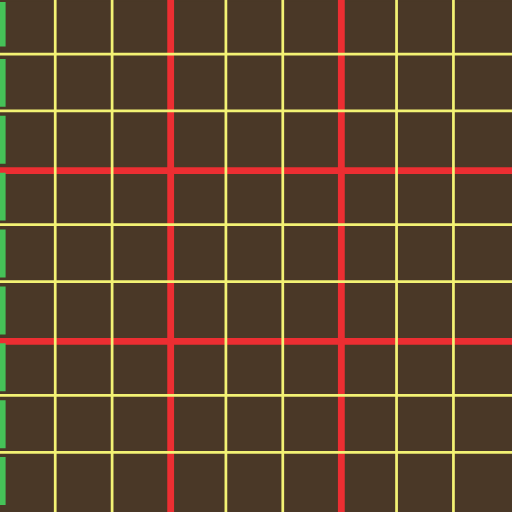
t = 0.00 s
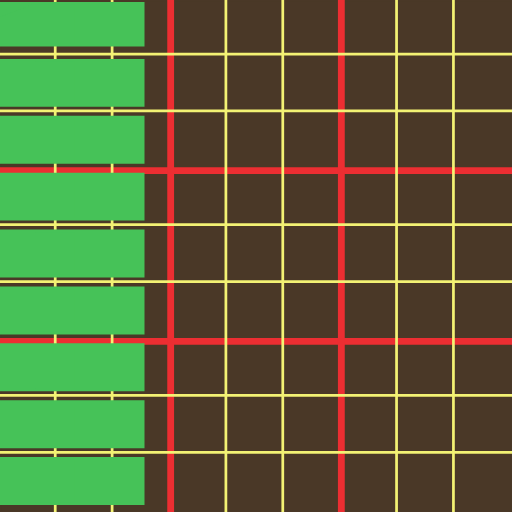
t = 0.75 s
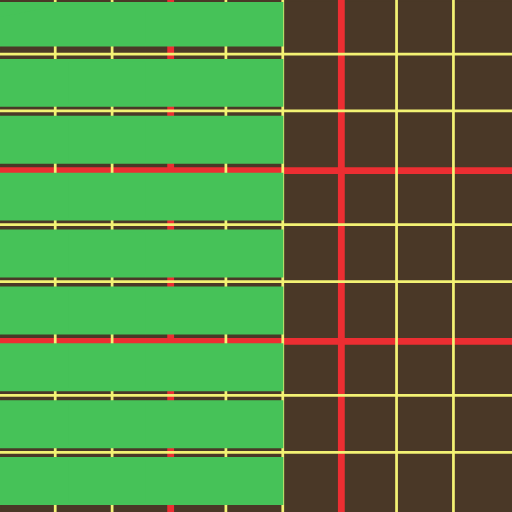
t = 1.50 s
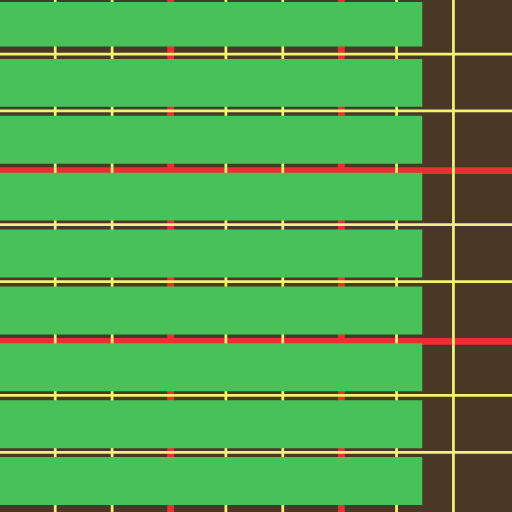
t = 2.25 s

The animated SVG that drew these frames (rendered in a browser with its animation timeline set to each time). Animation: 1 SMIL element (animateTransform=1); one cycle of 3.00 s, repeats indefinitely.

<?xml version="1.0" encoding="UTF-8" standalone="no"?>
<svg id="svg139" xmlns:rdf="http://www.w3.org/1999/02/22-rdf-syntax-ns#" xmlns="http://www.w3.org/2000/svg" viewBox="0 0 75 75" height="75" width="75" version="1.1" xmlns:cc="http://creativecommons.org/ns#" xmlns:dc="http://purl.org/dc/elements/1.1/">
 <metadata id="metadata32">
  <rdf:RDF>
   <cc:Work rdf:about="">
    <dc:format>image/svg+xml</dc:format>
    <dc:type rdf:resource="http://purl.org/dc/dcmitype/StillImage"/>
    <dc:title/>
   </cc:Work>
  </rdf:RDF>
 </metadata>
  <path
     d="M 0,0 H 75 V 75 H 0 Z"
     id="path2"
     style="fill:#4a3827;stroke:#4a3827;stroke-width:0.4;stroke-opacity:1"
  />
  <g
     id="reds"
     style="fill:#46c258;fill-opacity:1;stroke:#ec2e32;stroke-width:1.0;stroke-opacity:1">
    <path
       style="fill:#46c258;fill-opacity:1;stroke:#ec2e32;stroke-width:1.0;stroke-opacity:1"
       d="M 0,50 H 75"
       id="path898"
    />
    <path   
       id="path904"
       d="M 0,25 H 75"
       style="fill:#46c258;fill-opacity:1;stroke:#ec2e32;stroke-width:1.0;stroke-opacity:1" />
    <path   
       id="path914"
       d="M 25,75 V 0"
       style="fill:#46c258;fill-opacity:1;stroke:#ec2e32;stroke-width:1.0;stroke-opacity:1" />
    <path
       style="fill:#46c258;fill-opacity:1;stroke:#ec2e32;stroke-width:1.0;stroke-opacity:1"
       d="M 50,75 V 0"
       id="path920"
    />
  </g>
  <g
     id="yellows">
    <path
       style="fill:none;stroke:#f3f274;stroke-width:0.4;stroke-opacity:1"
       d="M 0,66.250024 H 75"
       id="path894"
    />
    <path   
       id="path896"
       d="M 0,57.917024 H 75"
       style="fill:none;stroke:#f3f274;stroke-width:0.4;stroke-opacity:1" />
    <path   
       id="path900"
       d="M 0,41.251024 H 75"
       style="fill:none;stroke:#f3f274;stroke-width:0.4;stroke-opacity:1" />
    <path
       style="fill:none;stroke:#f3f274;stroke-width:0.4;stroke-opacity:1"
       d="M 0,32.918024 H 75"
       id="path902"
    />
    <path
       style="fill:none;stroke:#f3f274;stroke-width:0.4;stroke-opacity:1"
       d="M 0,16.252024 H 75"
       id="path906"
    />
    <path   
       id="path908"
       d="M 0,7.919024 H 75"
       style="fill:none;stroke:#f3f274;stroke-width:0.4;stroke-opacity:1" />
    <path   
       id="path910"
       d="M 8.0905005,75 V 0"
       style="fill:none;stroke:#f3f274;stroke-width:0.4;stroke-opacity:1" />
    <path
       style="fill:none;stroke:#f3f274;stroke-width:0.4;stroke-opacity:1"
       d="M 16.4235,75 V 0"
       id="path912"
    />
    <path
       style="fill:none;stroke:#f3f274;stroke-width:0.4;stroke-opacity:1"
       d="M 33.089499,75 V 0"
       id="path916"
    />
    <path   
       id="path918"
       d="M 41.422499,75 V 0"
       style="fill:none;stroke:#f3f274;stroke-width:0.4;stroke-opacity:1" />
    <path   
       id="path922"
       d="M 58.0885,75 V 0"
       style="fill:none;stroke:#f3f274;stroke-width:0.4;stroke-opacity:1" />
    <path
       style="fill:none;stroke:#f3f274;stroke-width:0.4;stroke-opacity:1"
       d="M 66.421499,75 V 0"
       id="path924"
    />
  </g>
  <g
     id="rect">
    <path
       style="fill:#46c258;stroke:#46c258;stroke-width:0.4;"   
       id="path4563"
       d="m 0,67.160976 h 0.62204725 v 6.622048 h -0.62204725 z" />
    <path
       d="m 0,58.827976 h 0.62204725 v 6.622048 h -0.62204725 z"
       id="path4565"   
       style="fill:#46c258;stroke:#46c258;stroke-width:0.4;" />
    <path
       style="fill:#46c258;stroke:#46c258;stroke-width:0.4;"   
       id="path4567"
       d="m 0,50.494976 h 0.62204725 v 6.622048 h -0.62204725 z" />
    <path
       d="m 0,42.161976 h 0.62204725 v 6.622048 h -0.62204725 z"
       id="path4569"   
       style="fill:#46c258;stroke:#46c258;stroke-width:0.4;" />
    <path
       style="fill:#46c258;stroke:#46c258;stroke-width:0.4;"   
       id="path4571"
       d="m 0,33.828976 h 0.62204725 v 6.622048 h -0.62204725 z" />
    <path
       d="m 0,25.495976 h 0.62204725 v 6.622048 h -0.62204725 z"
       id="path4573"   
       style="fill:#46c258;stroke:#46c258;stroke-width:0.4;" />
    <path
       style="fill:#46c258;stroke:#46c258;stroke-width:0.4;"   
       id="path4575"
       d="m 0,17.162976 h 0.62204725 v 6.622048 h -0.62204725 z" />
    <path
       d="m 0,8.829976 h 0.62204725 v 6.622048 h -0.62204725 z"
       id="path4577"   
       style="fill:#46c258;stroke:#46c258;stroke-width:0.4;" />
    <path
       style="fill:#46c258;stroke:#46c258;stroke-width:0.4;"   
       id="path4579"
       d="M 0,0.496976 H 0.62204725 V 6.622048 H -0.62204725 Z" />
        <animateTransform 
            attributeName="transform"
            type="scale"
            from="1 1" to="100 1"
            begin="0s" dur="3s"
            repeatCount="indefinite"
        />
  </g>
</svg>
